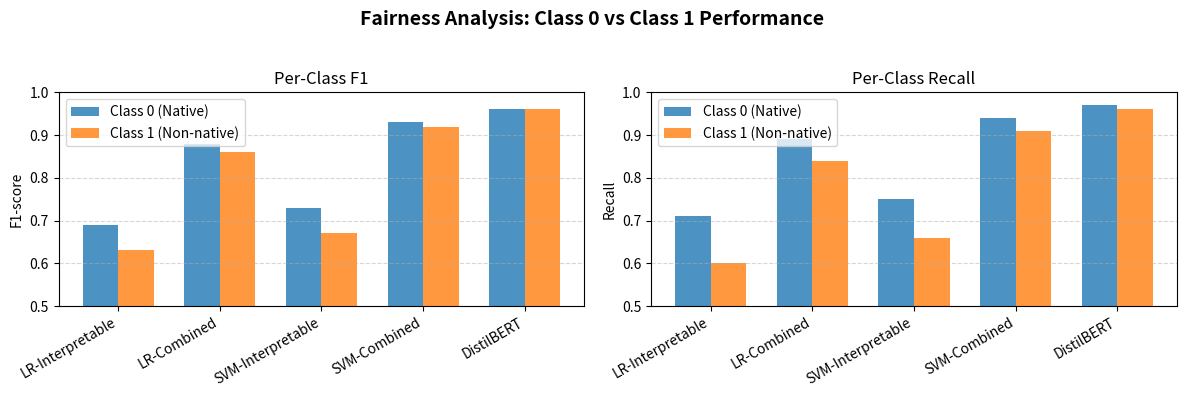

The matplotlib source for this figure:
# import matplotlib.pyplot as plt
# import numpy as np

# # Experiment 0 summary (Accuracy, F1)
# models = ["LR-Char", "LR-Word", "LR-Interpretable", "LR-Combined",
#           "SVM-Word", "SVM-Interpretable", "SVM-Combined", "DistilBERT"]

# accuracy = [0.8783, 0.8904, 0.7236, 0.9091, 0.9280, 0.7633, 0.9497, 0.9743]
# f1 =       [0.8374, 0.8498, 0.6590, 0.8719, 0.8967, 0.7024, 0.9249, 0.9593]

# x = np.arange(len(models))
# width = 0.35

# plt.figure(figsize=(10, 5))
# plt.bar(x - width/2, accuracy, width, label='Accuracy', alpha=0.8)
# plt.bar(x + width/2, f1, width, label='F1-score', alpha=0.8)

# plt.xticks(x, models, rotation=30, ha='right')
# plt.ylabel('Score')
# plt.ylim(0.6, 1.0)
# plt.title('Experiment 0 — Model Performance Comparison')
# plt.legend()
# plt.grid(axis='y', linestyle='--', alpha=0.6)
# plt.tight_layout()
# plt.savefig("experiment0_results.png", dpi=300)
# plt.show()

import matplotlib.pyplot as plt
import numpy as np

# Define the models
models = ["LR-Interpretable", "LR-Combined", "SVM-Interpretable", "SVM-Combined", "DistilBERT"]

# Example results: per-class F1 and Recall (class 0 = native, class 1 = non-native)
# ⚠️ Replace these with your real results if available
f1_class0 = [0.69, 0.88, 0.73, 0.93, 0.96]
f1_class1 = [0.63, 0.86, 0.67, 0.92, 0.96]
recall_class0 = [0.71, 0.89, 0.75, 0.94, 0.97]
recall_class1 = [0.60, 0.84, 0.66, 0.91, 0.96]

x = np.arange(len(models))
width = 0.35

fig, axs = plt.subplots(1, 2, figsize=(12, 4))

# ---- F1 per class ----
axs[0].bar(x - width/2, f1_class0, width, label='Class 0 (Native)', alpha=0.8)
axs[0].bar(x + width/2, f1_class1, width, label='Class 1 (Non-native)', alpha=0.8)
axs[0].set_xticks(x)
axs[0].set_xticklabels(models, rotation=30, ha='right')
axs[0].set_ylabel('F1-score')
axs[0].set_title('Per-Class F1')
axs[0].set_ylim(0.5, 1.0)
axs[0].grid(axis='y', linestyle='--', alpha=0.5)
axs[0].legend()

# ---- Recall per class ----
axs[1].bar(x - width/2, recall_class0, width, label='Class 0 (Native)', alpha=0.8)
axs[1].bar(x + width/2, recall_class1, width, label='Class 1 (Non-native)', alpha=0.8)
axs[1].set_xticks(x)
axs[1].set_xticklabels(models, rotation=30, ha='right')
axs[1].set_ylabel('Recall')
axs[1].set_title('Per-Class Recall')
axs[1].set_ylim(0.5, 1.0)
axs[1].grid(axis='y', linestyle='--', alpha=0.5)
axs[1].legend()

plt.suptitle("Fairness Analysis: Class 0 vs Class 1 Performance", fontsize=14, weight='bold')
plt.tight_layout(rect=[0, 0, 1, 0.95])
plt.savefig("fairness_analysis.png", dpi=300)
plt.show()